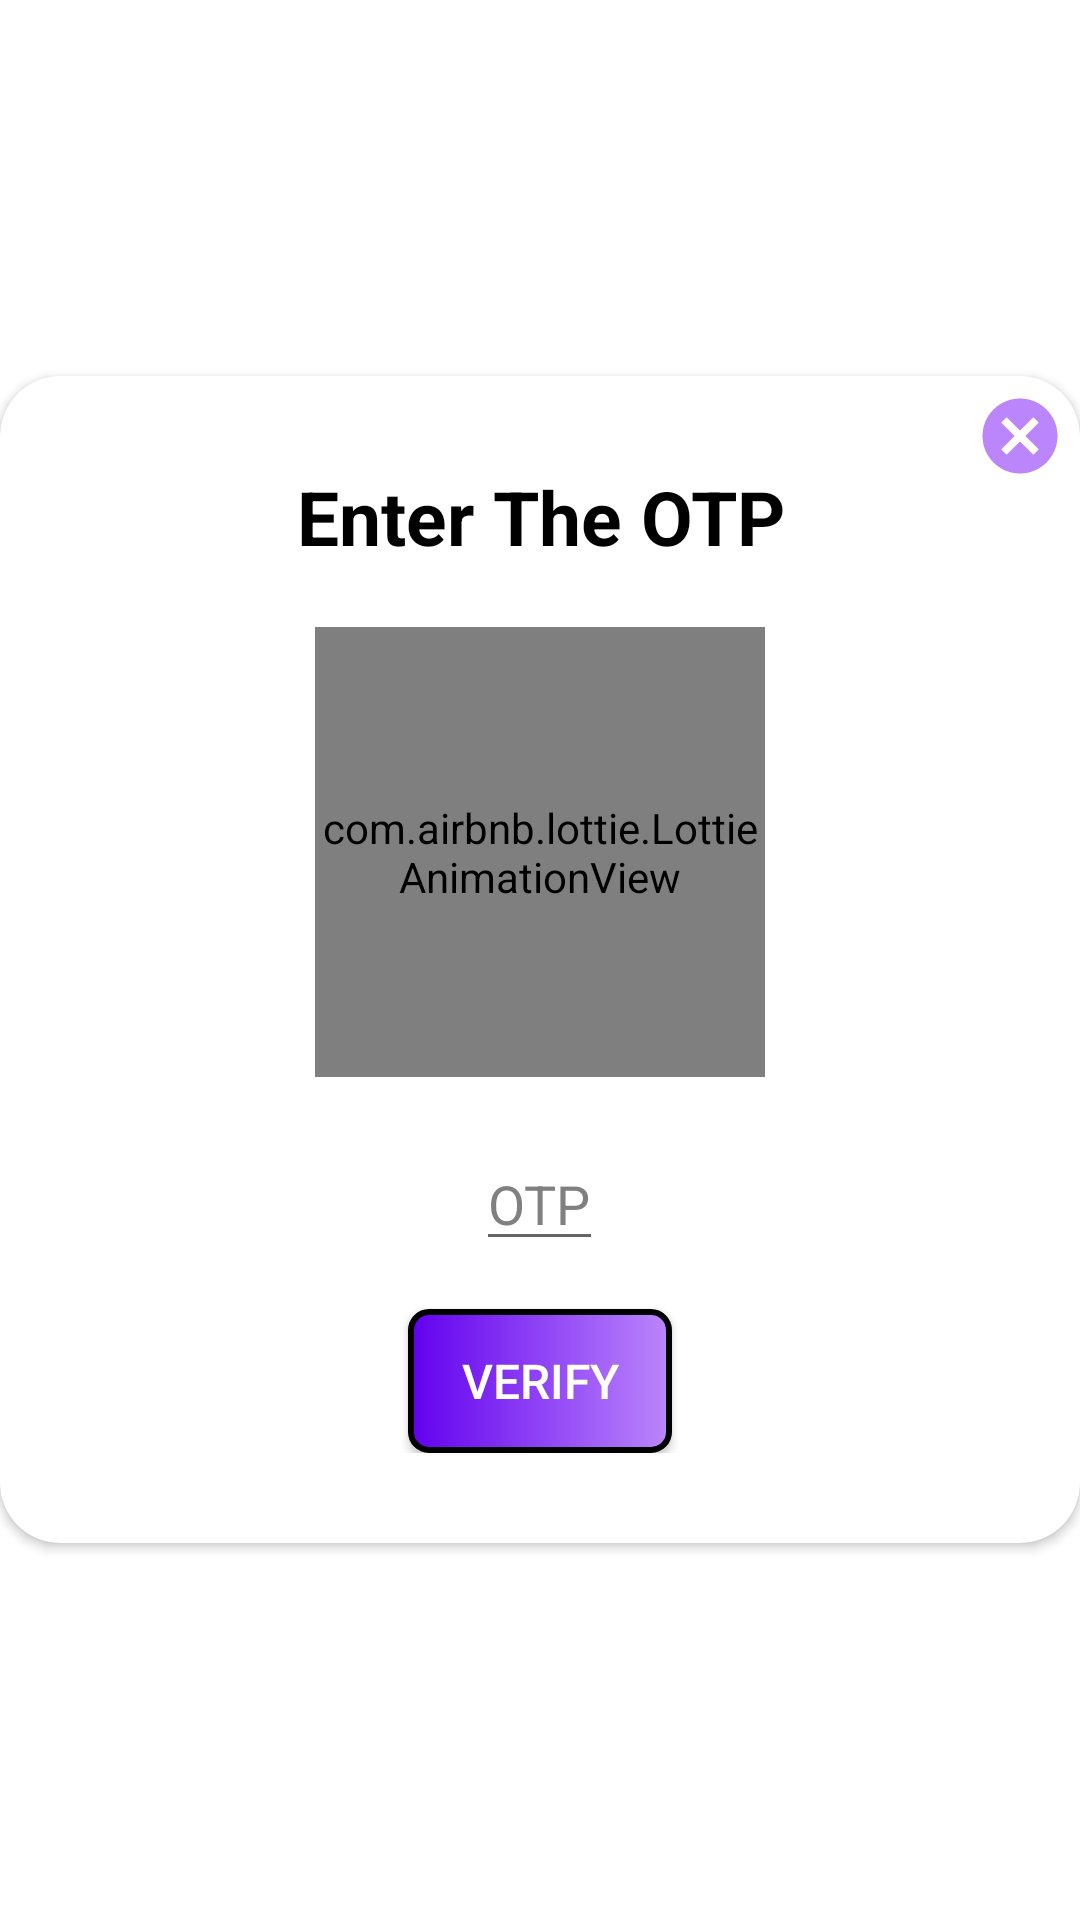

This screen was rendered from an Android layout file. Write that file and the resources it references.
<!-- AndroidManifest.xml: application theme Theme.SpeechEase -->
<!-- res/layout/activity_verification.xml -->
<?xml version="1.0" encoding="utf-8"?>
<RelativeLayout xmlns:android="http://schemas.android.com/apk/res/android"
    xmlns:app="http://schemas.android.com/apk/res-auto"
    xmlns:tools="http://schemas.android.com/tools"
    android:layout_width="match_parent"
    android:layout_height="match_parent"
    tools:context=".Verification"
    android:gravity="center">

 <ImageView
        android:id="@+id/cross_btn_rf"
        android:layout_marginTop="5dp"
        android:layout_marginRight="5dp"
        android:elevation="10dp"
        android:layout_alignParentTop="true"
        android:layout_alignParentRight="true"
        android:layout_width="30dp"
        android:layout_height="30dp"
        app:srcCompat="@drawable/cancel_rf_red"/>

    <androidx.cardview.widget.CardView
        app:cardCornerRadius="20dp"
        android:layout_width="match_parent"
        android:layout_height="wrap_content"
        app:cardBackgroundColor="@color/white">

        <LinearLayout
            android:layout_width="match_parent"
            android:layout_height="wrap_content"
            android:orientation="horizontal">


            <LinearLayout
                android:gravity="center_horizontal"
                android:layout_width="match_parent"
                android:layout_height="wrap_content"
                android:visibility="visible"
                android:orientation="vertical"
                android:layout_marginTop="30dp"
                android:layout_marginBottom="30dp">
                <TextView
                    android:id="@+id/chk_email"
                    android:visibility="gone"

                    android:layout_width="match_parent"
                    android:layout_height="wrap_content"
                    android:textColor="#000"
                    android:textSize="25sp"
                    android:textStyle="bold"
                    android:text="@string/check_email"
                    android:textAlignment="center"/>
                <TextView
                    android:id="@+id/title_001"
                    android:visibility="visible"
                    android:layout_width="match_parent"
                    android:layout_height="wrap_content"
                    android:textColor="#000"
                    android:textSize="25sp"
                    android:textStyle="bold"
                    android:text="@string/enter_the_otp"
                    android:textAlignment="center"/>

                <com.airbnb.lottie.LottieAnimationView
                    android:layout_marginTop="20dp"
                    android:layout_marginBottom="20dp"
                    android:layout_width="150dp"
                    android:layout_height="150dp"
                    android:layout_gravity="center_horizontal"
                    app:lottie_autoPlay="true"
                    app:lottie_loop="true"
                    app:lottie_rawRes="@raw/otp"/>

                <EditText
                    android:visibility="visible"
                    android:id="@+id/otp_et"
                    android:layout_width="wrap_content"
                    android:layout_height="wrap_content"
                    android:hint="@string/otp"
                    android:textColor="#808080"
                    android:textColorHint="#808080"
                    android:layout_marginBottom="10dp"/>
                <Button
                    android:visibility="visible"
                    android:id="@+id/verify_btn"
                    android:textAlignment="center"
                    android:layout_marginTop="6dp"
                    android:layout_width="wrap_content"
                    android:layout_height="wrap_content"
                    android:background="@drawable/btn_gradient_style"
                    android:text="@string/verify"
                    android:textColor="#fff"
                    android:textSize="16sp"/>
                <TextView

                    android:visibility="gone"
                    android:id="@+id/textemail"
                    android:layout_width="wrap_content"
                    android:gravity="start"
                    android:textStyle="italic"
                    android:layout_height="wrap_content"
                    android:text="@string/we_have_sent_the_link_to_your_e_mail_please_verify_and_get_back_to_us"
                    android:textSize="20sp"
                    android:padding="8dp"
                    android:fontFamily="@font/montserrat"
                    />
                <Button
                    android:visibility="gone"
                    android:id="@+id/login_btn"
                    android:textAlignment="center"
                    android:layout_marginTop="6dp"
                    android:layout_width="wrap_content"
                    android:layout_height="wrap_content"
                    android:background="@drawable/btn_gradient_style"
                    android:text="@string/login"
                    android:textColor="#fff"
                    android:textSize="16sp"/>



            </LinearLayout>

        </LinearLayout>

    </androidx.cardview.widget.CardView>


</RelativeLayout>
<!-- resources referenced by this layout -->
<resources>
  <color name="white">#FFFFFFFF</color>
  <!-- drawable btn_gradient_style (drawable) -->
  <?xml version="1.0" encoding="utf-8"?>
  <shape xmlns:android="http://schemas.android.com/apk/res/android">
  
  <corners android:radius="6dp"
      ></corners>
  
      <stroke
          android:width="2dp"
          android:color="#000" />
  <gradient android:startColor="@color/colorPrimary"
      android:endColor="@color/purple_200" />
  
  
  </shape>
  <!-- drawable cancel_rf_red (drawable) -->
  <vector android:height="24dp" android:tint="@color/lightpurple"
      android:viewportHeight="24.0" android:viewportWidth="24.0"
      android:width="24dp" xmlns:android="http://schemas.android.com/apk/res/android">
      <path android:fillColor="#FF000000" android:pathData="M12,2C6.47,2 2,6.47 2,12s4.47,10 10,10 10,-4.47 10,-10S17.53,2 12,2zM17,15.59L15.59,17 12,13.41 8.41,17 7,15.59 10.59,12 7,8.41 8.41,7 12,10.59 15.59,7 17,8.41 13.41,12 17,15.59z"/>
  </vector>
  <string name="check_email">Check Email</string>
  <string name="enter_the_otp">Enter The OTP</string>
  <string name="login">Login</string>
  <string name="otp">OTP</string>
  <string name="verify">verify</string>
  <string name="we_have_sent_the_link_to_your_e_mail_please_verify_and_get_back_to_us">We have sent the link to your E-mail,Please Verify and get back to us.</string>
  <style name="Theme.SpeechEase" parent="Theme.MaterialComponents.DayNight.NoActionBar">
          
          <item name="colorPrimary">@color/purple_500</item>
          <item name="colorPrimaryVariant">@color/purple_700</item>
          <item name="colorOnPrimary">@color/white</item>
          
          <item name="android:statusBarColor">?attr/colorPrimaryVariant</item>
          
      </style>
  <color name="colorPrimary">#FF6200EE</color>
  <color name="purple_200">#FFBB86FC</color>
  <color name="lightpurple">#FFBB86FC</color>
  <color name="purple_500">#FF6200EE</color>
  <color name="purple_700">#FF3700B3</color>
</resources>
